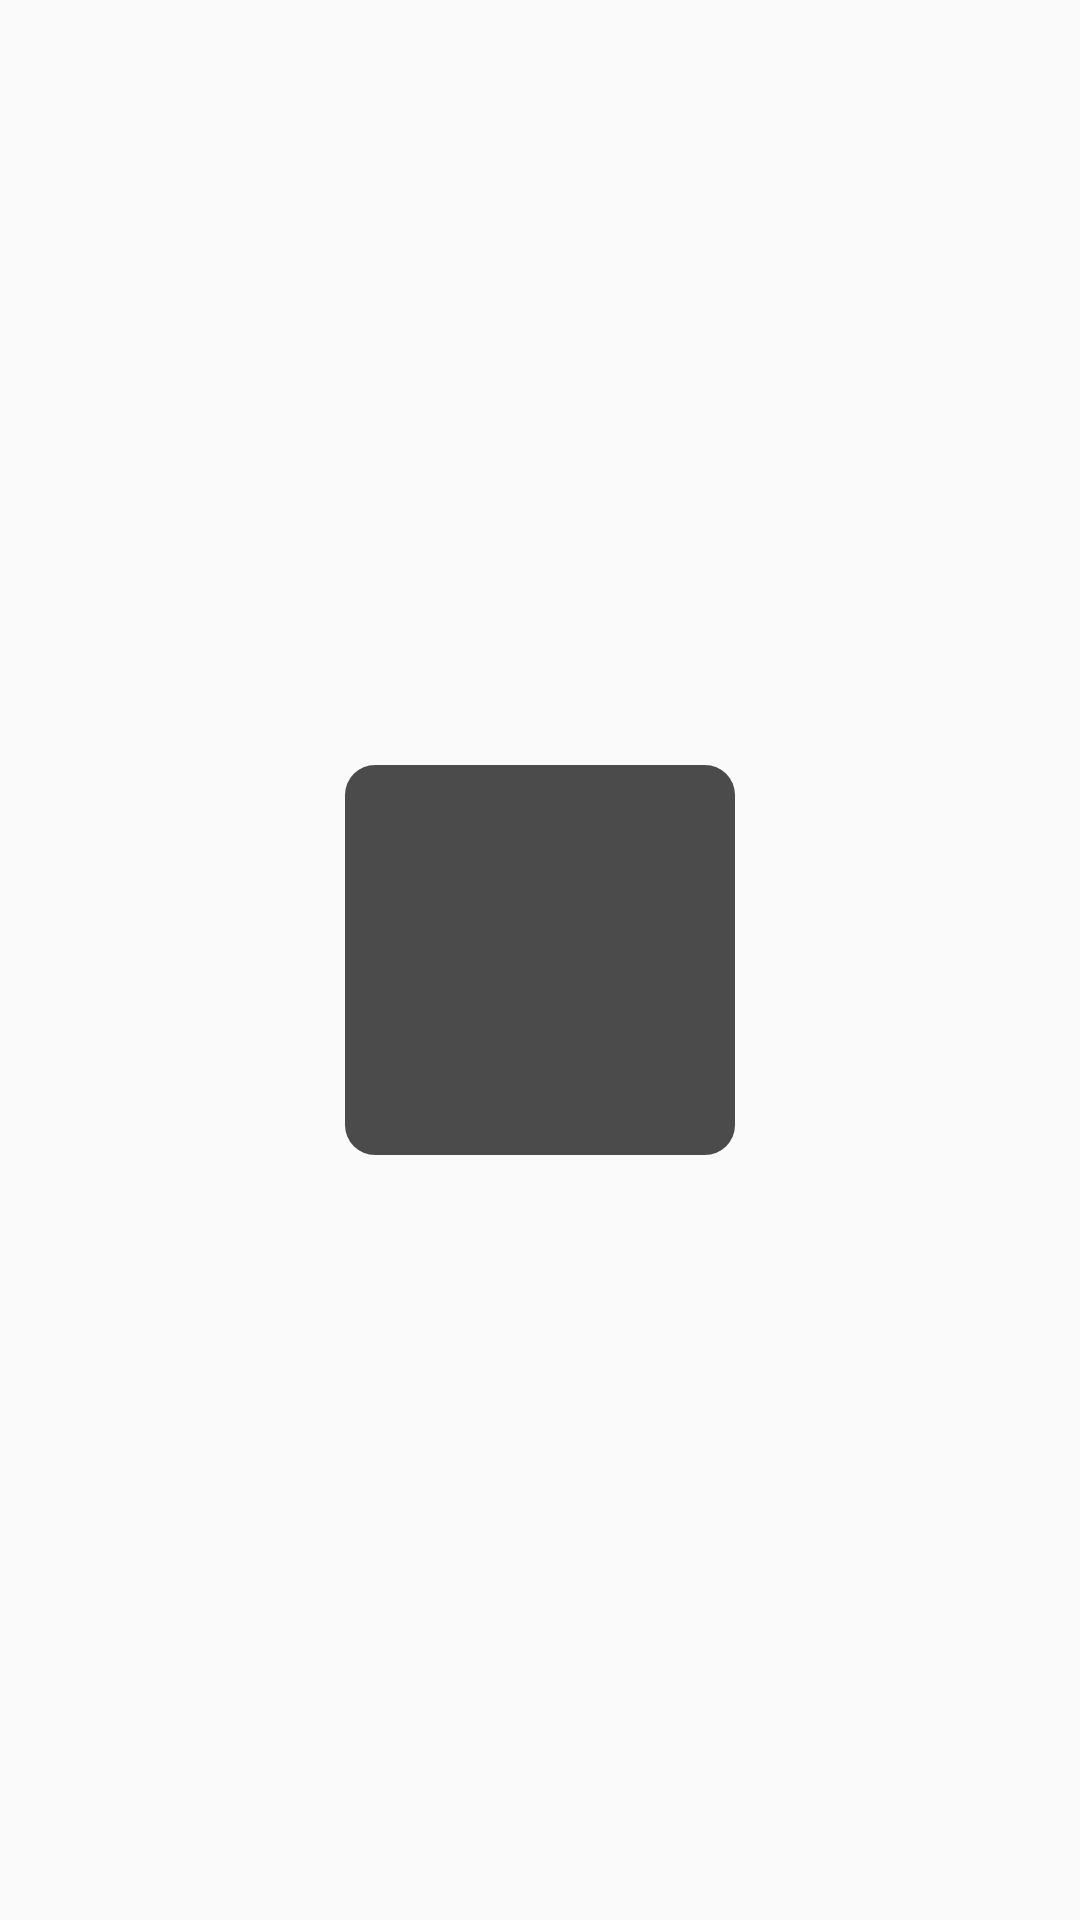

Android layout source for this screen:
<!-- AndroidManifest.xml: application theme AppTheme -->
<!-- res/layout/dialog_wait.xml -->
<?xml version="1.0" encoding="utf-8"?>

<RelativeLayout xmlns:android="http://schemas.android.com/apk/res/android"
    android:layout_width="match_parent"
    android:layout_height="match_parent">

    <RelativeLayout
        android:layout_width="130dp"
        android:layout_height="130dp"
        android:layout_centerInParent="true"
        android:layout_gravity="center"
        android:alpha="0.7"
        android:background="@drawable/rect_gray"
        android:padding="10dp">

        <LinearLayout
            android:layout_width="wrap_content"
            android:layout_height="wrap_content"
            android:layout_centerInParent="true"
            android:orientation="vertical">

            <ProgressBar
                android:id="@+id/log_bar"
                android:layout_width="wrap_content"
                android:layout_height="wrap_content"
                android:layout_gravity="center_horizontal" />

            <TextView
                android:id="@+id/tv_dialog_wait"
                android:layout_width="wrap_content"
                android:layout_height="wrap_content"
                android:layout_gravity="center_horizontal"
                android:layout_marginTop="8dp"
                android:textColor="@color/colorWhite" />
        </LinearLayout>
    </RelativeLayout>

</RelativeLayout>
<!-- resources referenced by this layout -->
<resources>
  <color name="colorWhite">#FFFFFF</color>
  <!-- drawable rect_gray (drawable) -->
  <?xml version="1.0" encoding="utf-8"?>
  
  <shape xmlns:android="http://schemas.android.com/apk/res/android"
      android:shape="rectangle" >
  
      
      <solid android:color="#000000" >
      </solid>
  
      
      <corners android:radius="10dp" />
  
  </shape>
  <style name="AppTheme" parent="Theme.AppCompat.Light.DarkActionBar">
          
          <item name="colorPrimary">@color/colorPrimary</item>
          <item name="colorPrimaryDark">@color/colorPrimaryDark</item>
          <item name="colorAccent">@color/colorAccent</item>
          <item name="windowNoTitle">true</item>
      </style>
  <color name="colorPrimary">#3F51B5</color>
  <color name="colorPrimaryDark">#303F9F</color>
  <color name="colorAccent">#FF4081</color>
</resources>
